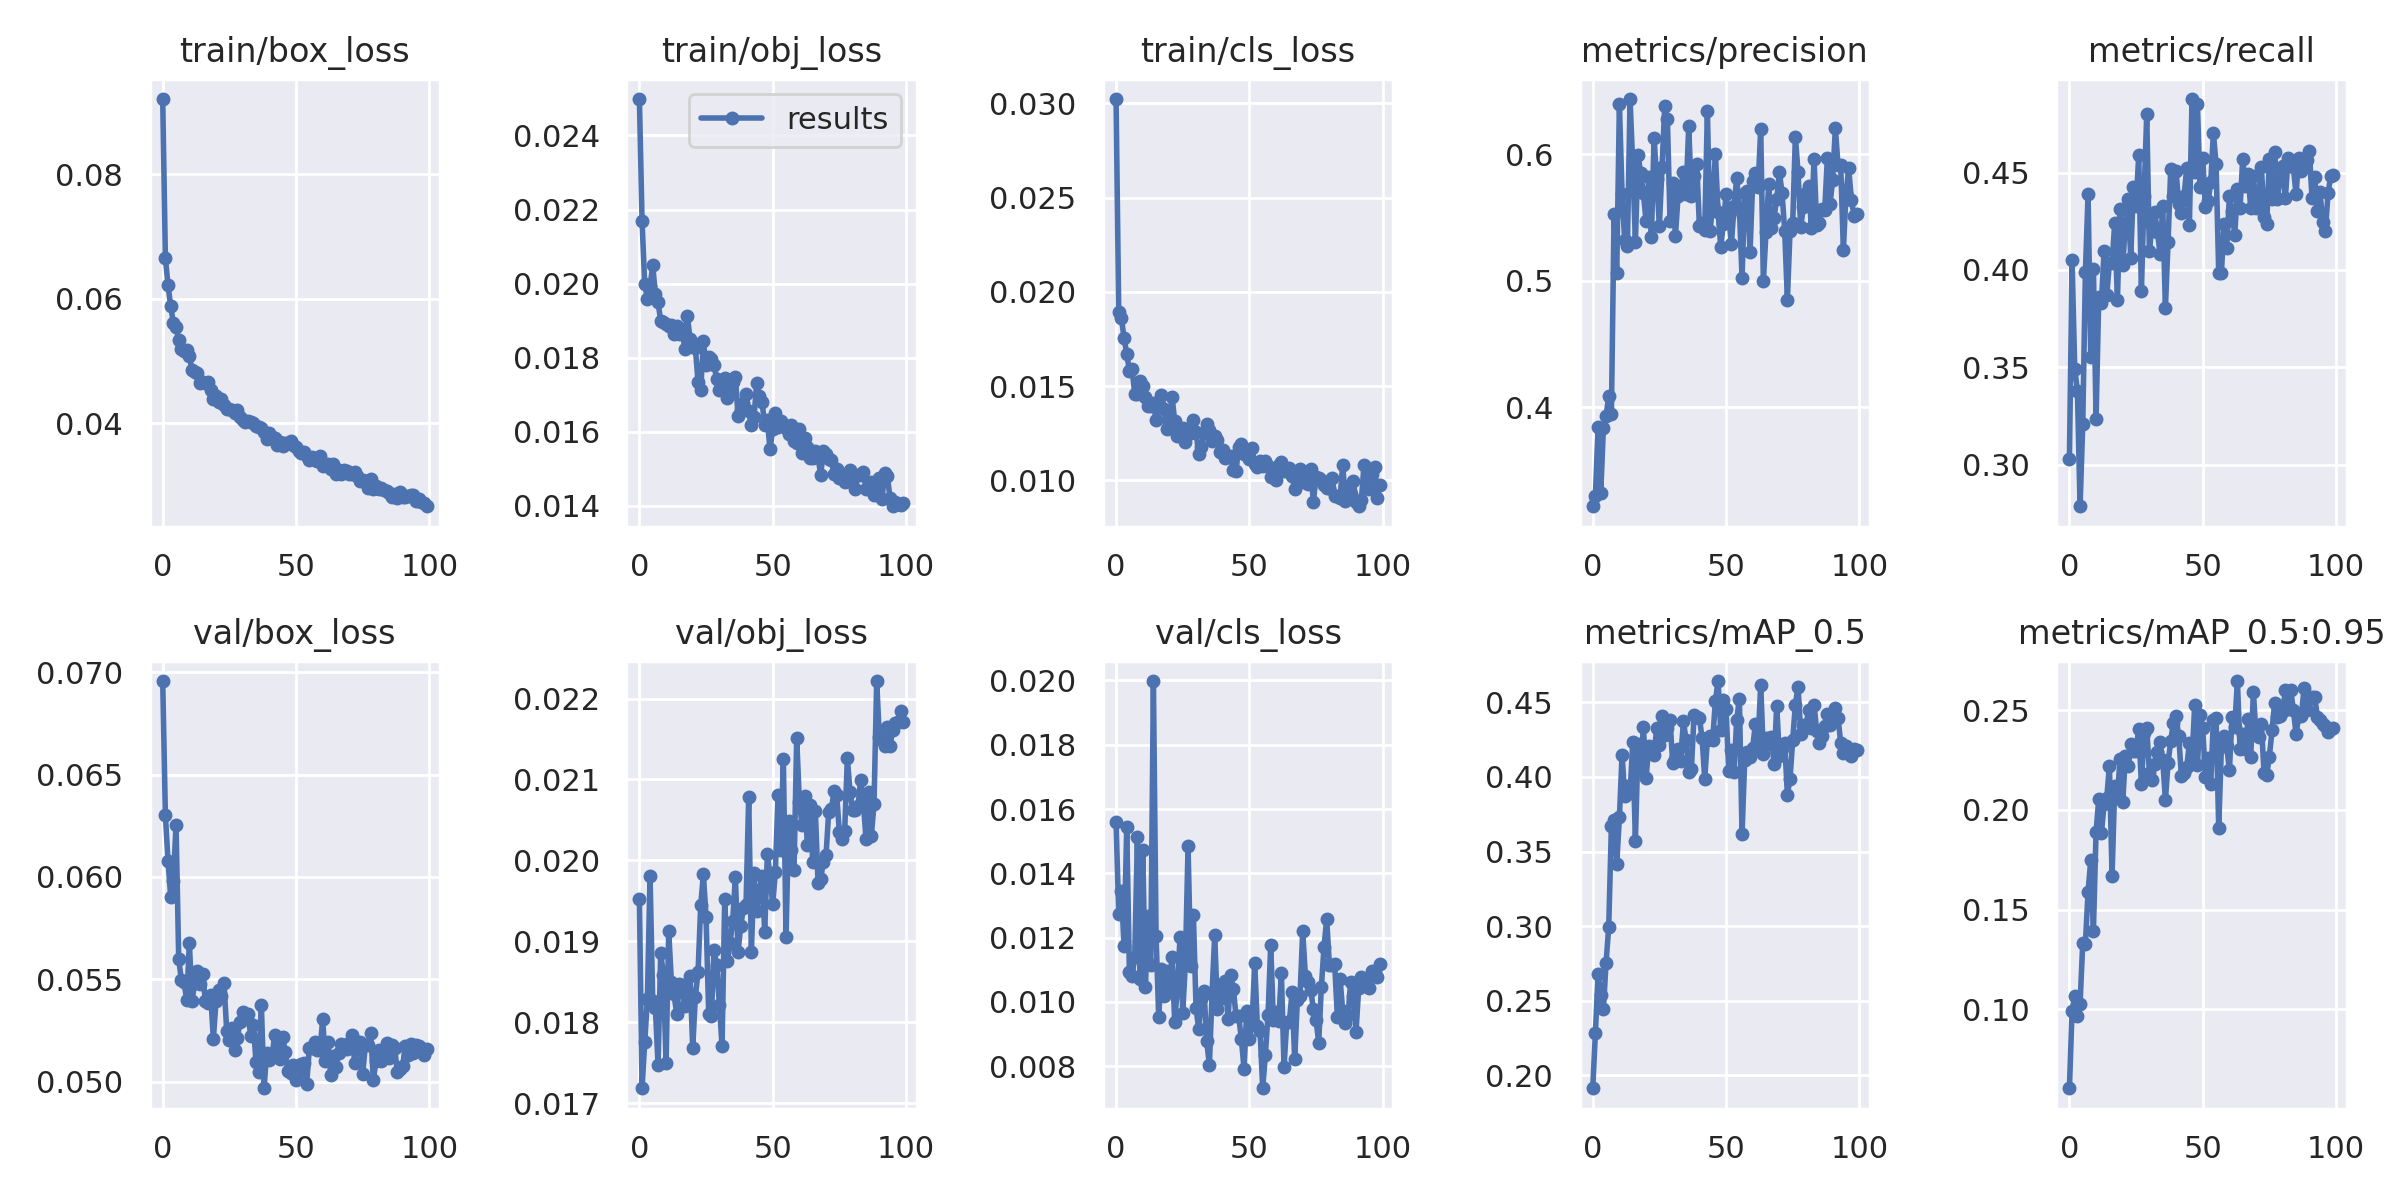

The data file committed next to this chart (first rows):
epoch, train/box_loss, train/obj_loss, train/cls_loss, metrics/precision, metrics/recall, metrics/mAP_0.5, metrics/mAP_0.5:0.95, val/box_loss, val/obj_loss, val/cls_loss, x/lr0, x/lr1, x/lr2
0, 0.09207, 0.02498, 0.03024, 0.3219, 0.303, 0.1913, 0.06032, 0.06958, 0.01952, 0.0156, 0.0703, 0.0033, 0.0033
1, 0.06656, 0.02169, 0.01891, 0.3303, 0.4049, 0.2283, 0.09933, 0.06302, 0.01718, 0.01273, 0.04023, 0.006568, 0.006568
2, 0.06217, 0.01998, 0.0186, 0.3844, 0.3492, 0.2681, 0.1067, 0.06076, 0.01775, 0.01346, 0.0101, 0.00977, 0.00977
3, 0.0588, 0.0196, 0.01758, 0.3321, 0.338, 0.254, 0.09678, 0.05902, 0.01828, 0.01173, 0.009703, 0.009703, 0.009703
4, 0.05613, 0.01993, 0.01671, 0.384, 0.2786, 0.2447, 0.1026, 0.05979, 0.01981, 0.01544, 0.009703, 0.009703, 0.009703
5, 0.05547, 0.02049, 0.01582, 0.3934, 0.3208, 0.2754, 0.1333, 0.06255, 0.01827, 0.01094, 0.009604, 0.009604, 0.009604
6, 0.05331, 0.01971, 0.01592, 0.409, 0.3991, 0.2997, 0.1328, 0.056, 0.01818, 0.01082, 0.009505, 0.009505, 0.009505
7, 0.05191, 0.01951, 0.0146, 0.395, 0.4392, 0.3673, 0.159, 0.05495, 0.01748, 0.01139, 0.009406, 0.009406, 0.009406
8, 0.05156, 0.01898, 0.01461, 0.5526, 0.3552, 0.3713, 0.1747, 0.05486, 0.01885, 0.01512, 0.009307, 0.009307, 0.009307
9, 0.05172, 0.01897, 0.01529, 0.5059, 0.4007, 0.3417, 0.1394, 0.05398, 0.01859, 0.01073, 0.009208, 0.009208, 0.009208
10, 0.05075, 0.01891, 0.01501, 0.6394, 0.3234, 0.3729, 0.189, 0.05677, 0.0175, 0.01471, 0.009109, 0.009109, 0.009109
11, 0.04863, 0.01886, 0.01442, 0.5687, 0.3859, 0.4148, 0.2054, 0.05395, 0.01912, 0.01046, 0.00901, 0.00901, 0.00901
12, 0.04823, 0.01887, 0.01394, 0.532, 0.3828, 0.3875, 0.1882, 0.0548, 0.0185, 0.01267, 0.008911, 0.008911, 0.008911
13, 0.04805, 0.01865, 0.01396, 0.5275, 0.4098, 0.3939, 0.2027, 0.05541, 0.01834, 0.01115, 0.008812, 0.008812, 0.008812
14, 0.04655, 0.01885, 0.01412, 0.6436, 0.3869, 0.389, 0.2059, 0.05476, 0.0181, 0.01998, 0.008713, 0.008713, 0.008713
15, 0.04668, 0.01865, 0.01322, 0.5919, 0.4035, 0.4233, 0.2221, 0.05523, 0.01847, 0.01206, 0.008614, 0.008614, 0.008614
16, 0.04642, 0.01878, 0.01406, 0.531, 0.4035, 0.3574, 0.1668, 0.05395, 0.01845, 0.009525, 0.008515, 0.008515, 0.008515
17, 0.0466, 0.01825, 0.01451, 0.5992, 0.4243, 0.4222, 0.2122, 0.05384, 0.0182, 0.01102, 0.008416, 0.008416, 0.008416
18, 0.04528, 0.01913, 0.01381, 0.5849, 0.3846, 0.405, 0.2067, 0.05424, 0.01838, 0.01018, 0.008317, 0.008317, 0.008317
19, 0.04385, 0.01851, 0.01272, 0.569, 0.4311, 0.4336, 0.2257, 0.05208, 0.01857, 0.01097, 0.008218, 0.008218, 0.008218
20, 0.04447, 0.01841, 0.013, 0.5471, 0.4023, 0.3991, 0.2042, 0.05395, 0.01768, 0.01046, 0.008119, 0.008119, 0.008119
21, 0.04351, 0.01826, 0.01442, 0.5821, 0.4239, 0.4207, 0.2273, 0.05448, 0.01832, 0.0114, 0.00802, 0.00802, 0.00802
22, 0.04385, 0.01735, 0.01317, 0.5345, 0.4366, 0.4201, 0.2221, 0.05418, 0.01862, 0.009362, 0.007921, 0.007921, 0.007921
23, 0.04294, 0.01713, 0.01235, 0.6127, 0.4063, 0.4147, 0.233, 0.05484, 0.01944, 0.01048, 0.007822, 0.007822, 0.007822
24, 0.04231, 0.01845, 0.01235, 0.5804, 0.4424, 0.433, 0.2295, 0.05247, 0.01983, 0.01202, 0.007723, 0.007723, 0.007723
25, 0.04235, 0.0178, 0.01277, 0.5435, 0.4328, 0.4211, 0.2298, 0.05204, 0.0193, 0.009652, 0.007624, 0.007624, 0.007624
26, 0.04213, 0.01802, 0.01203, 0.5902, 0.4591, 0.4409, 0.2408, 0.0526, 0.0181, 0.0112, 0.007525, 0.007525, 0.007525
27, 0.04165, 0.01796, 0.0126, 0.6379, 0.3892, 0.4281, 0.2128, 0.05154, 0.01808, 0.01485, 0.007426, 0.007426, 0.007426
28, 0.04211, 0.01781, 0.01253, 0.6276, 0.4381, 0.4325, 0.2384, 0.05214, 0.01889, 0.01112, 0.007327, 0.007327, 0.007327
29, 0.04108, 0.01743, 0.01319, 0.5473, 0.4801, 0.4379, 0.2411, 0.0529, 0.0187, 0.0127, 0.007228, 0.007228, 0.007228
30, 0.0406, 0.01713, 0.01257, 0.5776, 0.4098, 0.4091, 0.2187, 0.05339, 0.01822, 0.009815, 0.007129, 0.007129, 0.007129
31, 0.04029, 0.01716, 0.0114, 0.5351, 0.423, 0.4119, 0.215, 0.05314, 0.0177, 0.009151, 0.00703, 0.00703, 0.00703
32, 0.04044, 0.01745, 0.01176, 0.5667, 0.4295, 0.4184, 0.2228, 0.05331, 0.01952, 0.01011, 0.006931, 0.006931, 0.006931
33, 0.04019, 0.01691, 0.0125, 0.5723, 0.4196, 0.4103, 0.2288, 0.05223, 0.01876, 0.01033, 0.006832, 0.006832, 0.006832
34, 0.04, 0.01713, 0.01301, 0.5864, 0.4083, 0.4376, 0.2339, 0.05277, 0.01898, 0.008786, 0.006733, 0.006733, 0.006733
35, 0.03966, 0.01736, 0.01265, 0.5686, 0.4328, 0.4248, 0.2252, 0.05094, 0.01926, 0.008029, 0.006634, 0.006634, 0.006634
36, 0.03942, 0.01749, 0.01209, 0.622, 0.3805, 0.403, 0.205, 0.05047, 0.0198, 0.01026, 0.006535, 0.006535, 0.006535
37, 0.03927, 0.01644, 0.01236, 0.567, 0.4145, 0.4054, 0.2235, 0.05373, 0.01887, 0.01209, 0.006436, 0.006436, 0.006436
38, 0.03854, 0.01659, 0.01214, 0.5831, 0.4518, 0.4412, 0.2347, 0.04967, 0.01919, 0.009796, 0.006337, 0.006337, 0.006337
39, 0.03749, 0.01678, 0.01149, 0.5923, 0.438, 0.4403, 0.2438, 0.05141, 0.01941, 0.01053, 0.006238, 0.006238, 0.006238
40, 0.03839, 0.01703, 0.01161, 0.5437, 0.4509, 0.4396, 0.247, 0.05106, 0.01945, 0.01012, 0.006139, 0.006139, 0.006139
41, 0.03786, 0.01655, 0.01117, 0.5458, 0.434, 0.4261, 0.2368, 0.05125, 0.02079, 0.01065, 0.00604, 0.00604, 0.00604
42, 0.03769, 0.01618, 0.01123, 0.5399, 0.4293, 0.3989, 0.2171, 0.05228, 0.01887, 0.009478, 0.005941, 0.005941, 0.005941
43, 0.03654, 0.01641, 0.01131, 0.6339, 0.438, 0.4248, 0.2186, 0.0516, 0.01984, 0.01083, 0.005842, 0.005842, 0.005842
44, 0.037, 0.01733, 0.01055, 0.5396, 0.4524, 0.4272, 0.2216, 0.05112, 0.01937, 0.0104, 0.005743, 0.005743, 0.005743
45, 0.03634, 0.01696, 0.01052, 0.5603, 0.4233, 0.4248, 0.2334, 0.05216, 0.01962, 0.009557, 0.005644, 0.005644, 0.005644
46, 0.03689, 0.0168, 0.01178, 0.6003, 0.4878, 0.451, 0.2259, 0.05144, 0.01981, 0.009549, 0.005545, 0.005545, 0.005545
47, 0.0368, 0.01619, 0.01196, 0.5547, 0.4502, 0.4643, 0.2528, 0.05051, 0.01912, 0.008848, 0.005446, 0.005446, 0.005446
48, 0.0372, 0.01631, 0.01139, 0.5268, 0.4853, 0.4312, 0.2223, 0.05042, 0.02008, 0.007919, 0.005347, 0.005347, 0.005347
49, 0.03648, 0.01553, 0.01143, 0.5452, 0.4425, 0.4514, 0.2477, 0.0508, 0.0198, 0.009726, 0.005248, 0.005248, 0.005248
50, 0.03616, 0.01606, 0.01113, 0.5686, 0.4576, 0.4457, 0.2409, 0.05006, 0.01946, 0.00886, 0.005149, 0.005149, 0.005149
51, 0.03558, 0.01651, 0.01171, 0.5508, 0.4321, 0.4039, 0.2163, 0.05048, 0.01986, 0.009329, 0.00505, 0.00505, 0.00505
52, 0.0352, 0.01613, 0.01085, 0.5288, 0.4352, 0.418, 0.2262, 0.05087, 0.02081, 0.01121, 0.004951, 0.004951, 0.004951
53, 0.03537, 0.0163, 0.01069, 0.5591, 0.445, 0.4035, 0.2132, 0.05091, 0.02013, 0.009241, 0.004852, 0.004852, 0.004852
54, 0.03477, 0.0162, 0.01103, 0.581, 0.4704, 0.4383, 0.2453, 0.04989, 0.02125, 0.009111, 0.004753, 0.004753, 0.004753
55, 0.03411, 0.0161, 0.01079, 0.5568, 0.4545, 0.4524, 0.2459, 0.05164, 0.01906, 0.007317, 0.004654, 0.004654, 0.004654
56, 0.03454, 0.01593, 0.01104, 0.5025, 0.3985, 0.3618, 0.1911, 0.05164, 0.02049, 0.008357, 0.004555, 0.004555, 0.004555
57, 0.0342, 0.01619, 0.01079, 0.5692, 0.3984, 0.4114, 0.2316, 0.05192, 0.02013, 0.009609, 0.004456, 0.004456, 0.004456
58, 0.03394, 0.01575, 0.01018, 0.5713, 0.4238, 0.4164, 0.2371, 0.05152, 0.01988, 0.01176, 0.004357, 0.004357, 0.004357
59, 0.03473, 0.01569, 0.01028, 0.5225, 0.4113, 0.4134, 0.232, 0.05153, 0.02151, 0.009435, 0.004258, 0.004258, 0.004258
... 40 more rows
